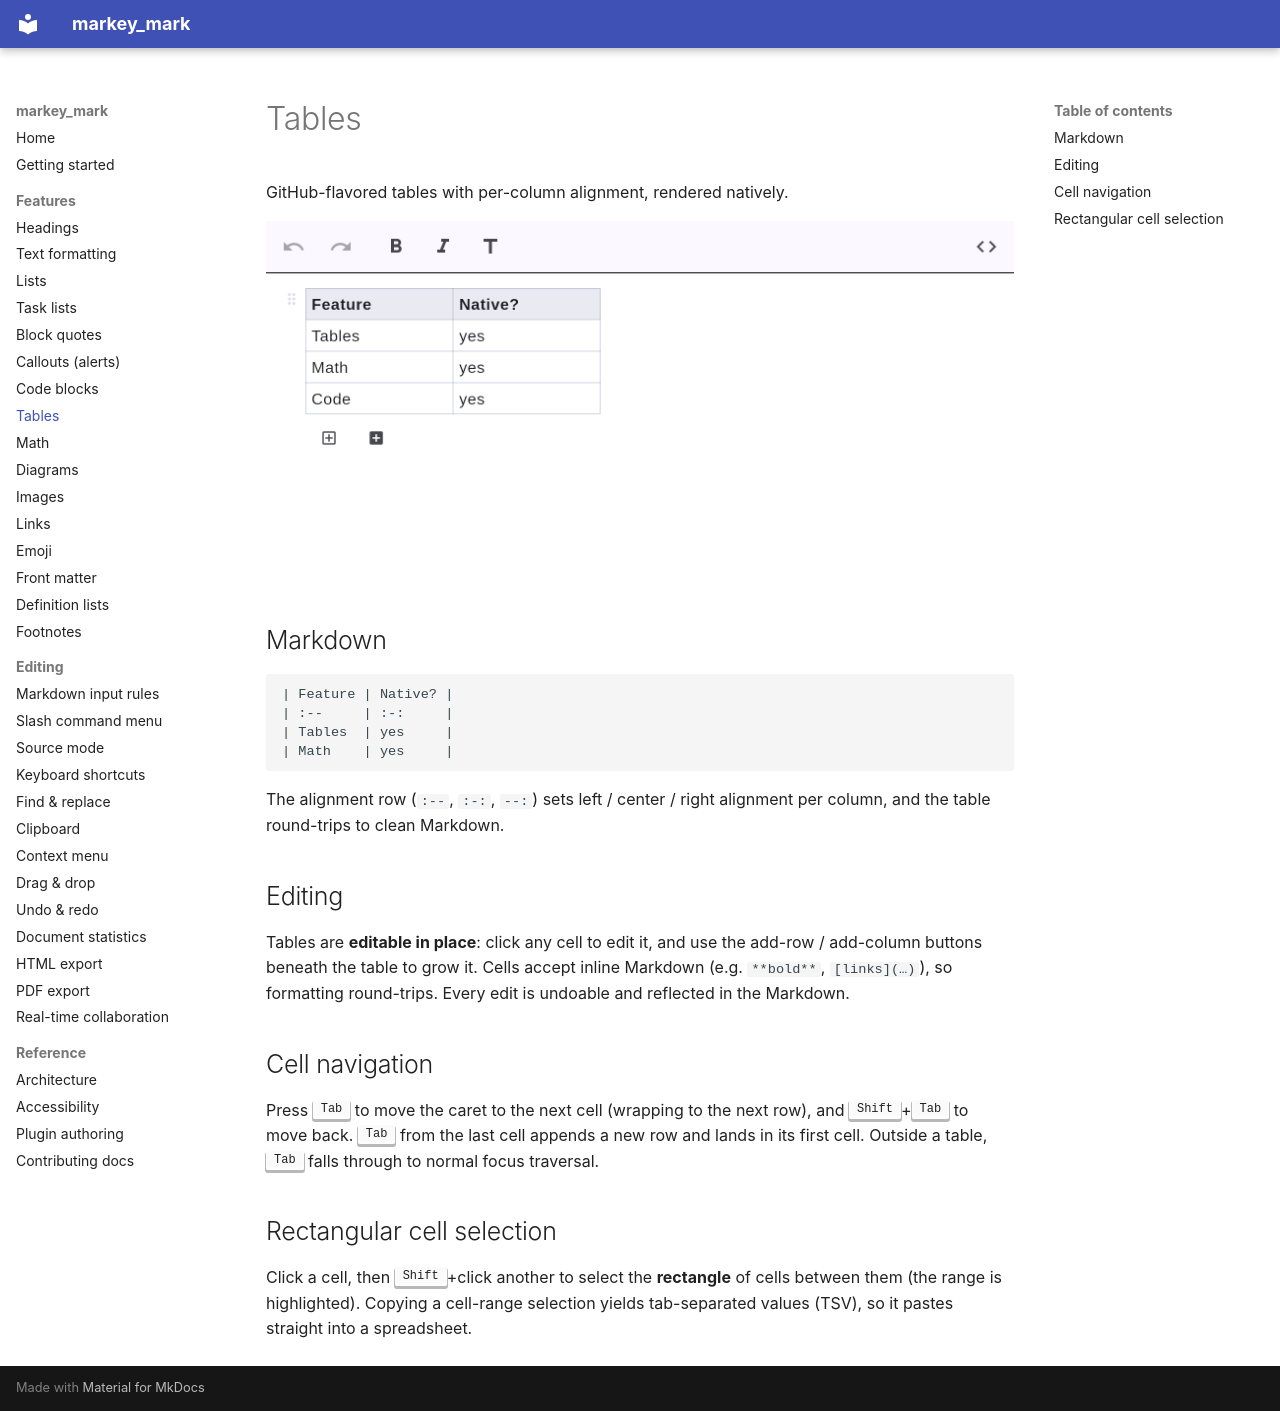

repository: csells/markey_mark · page: features/tables/index.html · generator: mkdocs

# Tables

GitHub-flavored tables with per-column alignment, rendered natively.

![Table](../images/table.png)

## Markdown

```markdown
| Feature | Native? |
| :--     | :-:     |
| Tables  | yes     |
| Math    | yes     |
```

The alignment row (`:--`, `:-:`, `--:`) sets left / center / right alignment per column, and
the table round-trips to clean Markdown.

## Editing

Tables are **editable in place**: click any cell to edit it, and use the add-row / add-column
buttons beneath the table to grow it. Cells accept inline Markdown (e.g. `**bold**`, `[links](…)`), so formatting round-trips. Every edit is undoable and reflected in the Markdown.

## Cell navigation

Press <kbd>Tab</kbd> to move the caret to the next cell (wrapping to the next
row), and <kbd>Shift</kbd>+<kbd>Tab</kbd> to move back. <kbd>Tab</kbd> from the
last cell appends a new row and lands in its first cell. Outside a table,
<kbd>Tab</kbd> falls through to normal focus traversal.

## Rectangular cell selection

Click a cell, then <kbd>Shift</kbd>+click another to select the **rectangle** of
cells between them (the range is highlighted). Copying a cell-range selection
yields tab-separated values (TSV), so it pastes straight into a spreadsheet.
